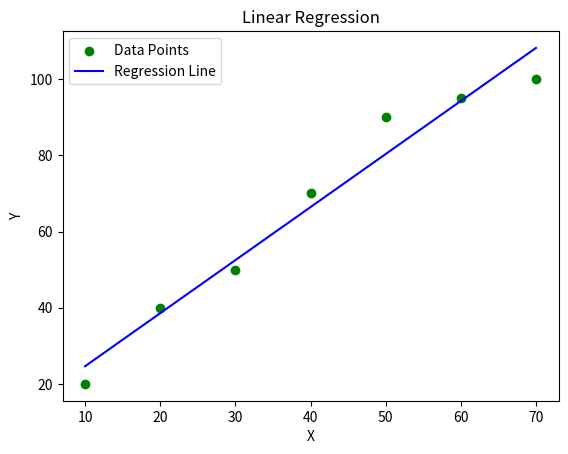

This figure's Python source:
import matplotlib.pyplot as plt

# Sample data
x = [10, 20, 30, 40, 50, 60, 70]
y = [20, 40, 50, 70, 90, 95, 100]

# Calculate the means of x and y
mean_x = sum(x) / len(x)
mean_y = sum(y) / len(y)

# Calculate the slope (m) and intercept (b)
n = len(x)
numerator = sum([x[i] * y[i] for i in range(n)]) - n * mean_x * mean_y
denominator = sum([x[i] ** 2 for i in range(n)]) - n * mean_x ** 2
m = numerator / denominator
b = mean_y - m * mean_x

# Print the calculated slope and intercept
print(f"Slope (m): {m}")
print(f"Intercept (b): {b}")

# Predict y values
y_pred = [m * xi + b for xi in x]

# Plot the data points
plt.scatter(x, y, color="green", label="Data Points")

# Plot the regression line
plt.plot(x, y_pred, color="blue", label="Regression Line")

# Add labels, title, and legend
plt.xlabel("X")
plt.ylabel("Y")
plt.title( "Linear Regression")
plt.legend()

# Show the plot
plt.show()
